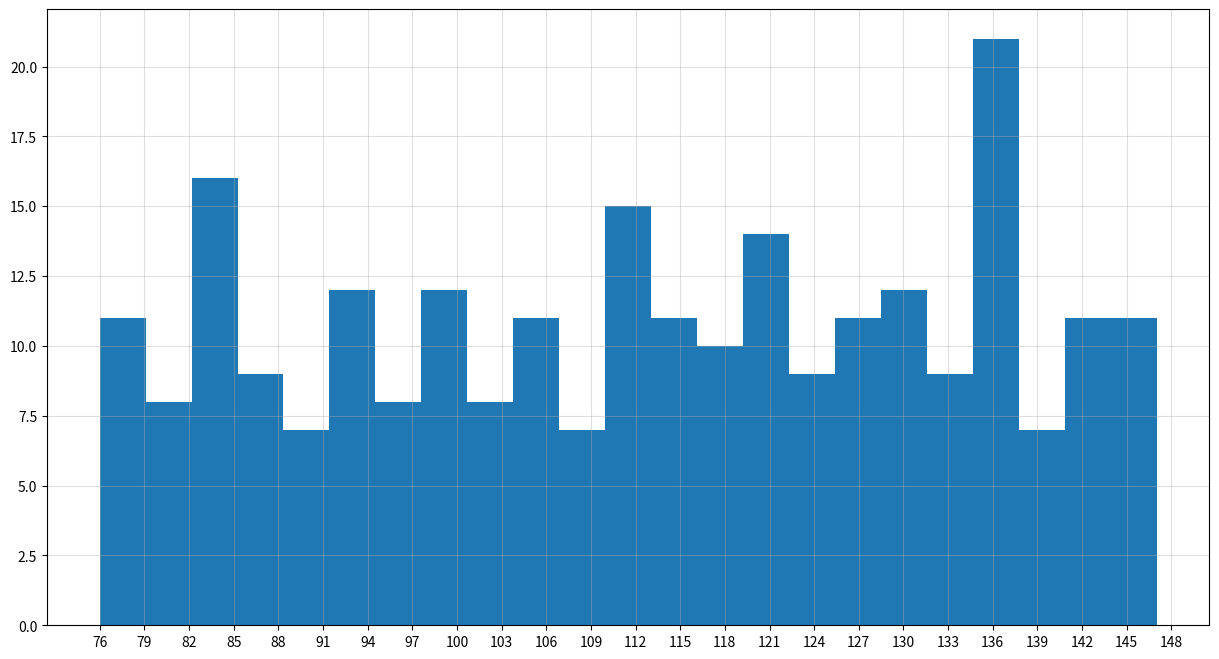

Source code (Python):
# -*- coding: utf-8 -*-
"""
Created on Fri Aug 14 14:45:54 2020

[redacted]
"""


from matplotlib import pyplot as plt
from matplotlib.font_manager import FontProperties as FP
import numpy as np


#添加中文字体
font = FP(fname=r"c:\windows\fonts\simsun.ttc", size=15)

#设置图片大小
plt.figure(figsize=(15,8), dpi=80)

a = np.random.randint(75, high=148, size=250)
print(a)

#计算组数
d = 3 #组距
num_bins = (max(a) - min(a)) // d
print(max(a), min(a), max(a) - min(a))
print(num_bins)

#绘制直方图
plt.hist(a, num_bins)

#设置x轴刻度
plt.xticks(range(min(a), max(a)+d, d))

#设置网格
plt.grid(alpha=0.4)

#保存图片
plt.savefig("./直方图.png")

#绘制图形
plt.show()